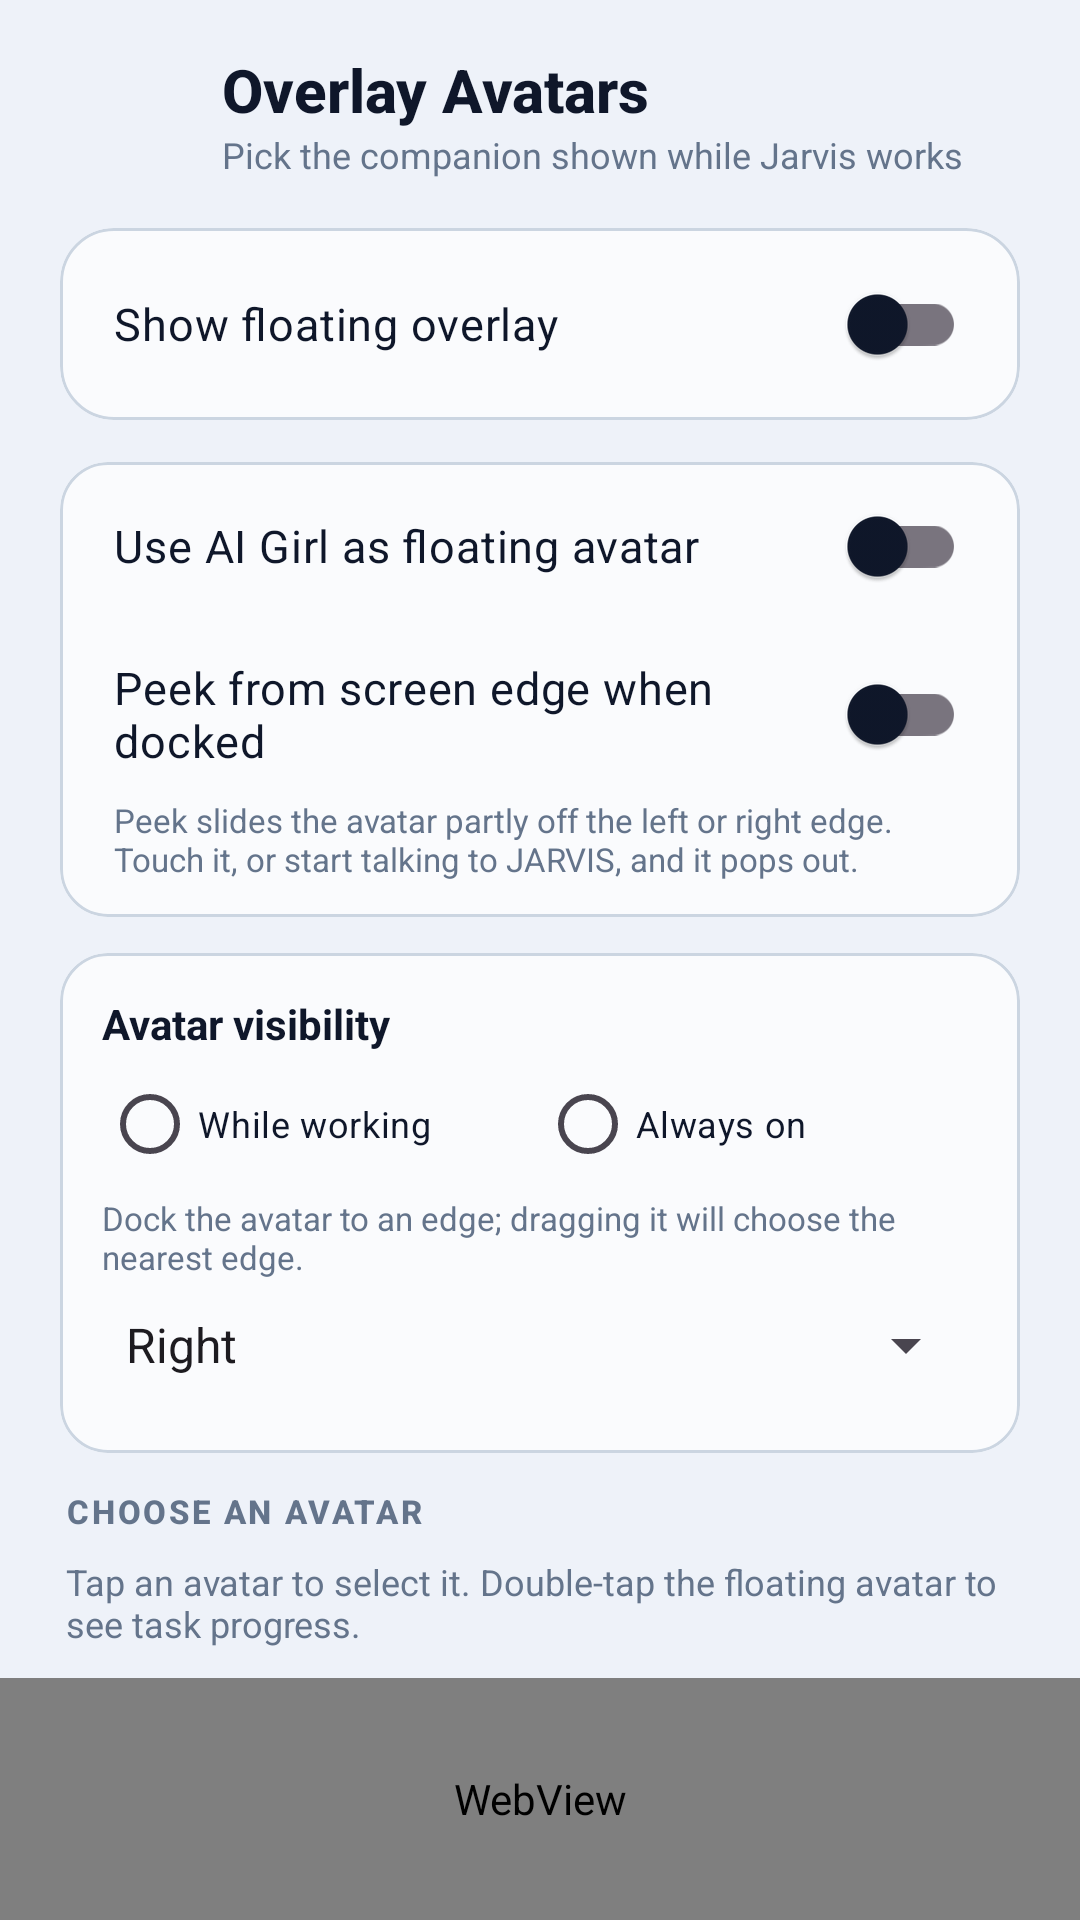

Android layout source for this screen:
<!-- AndroidManifest.xml: application theme Theme.JarvisAssistant -->
<!-- res/layout/activity_overlay_avatar.xml -->
<?xml version="1.0" encoding="utf-8"?>
<LinearLayout xmlns:android="http://schemas.android.com/apk/res/android"
    xmlns:app="http://schemas.android.com/apk/res-auto"
    android:id="@+id/overlayAvatarRoot"
    android:layout_width="match_parent"
    android:layout_height="match_parent"
    android:orientation="vertical"
    android:background="?attr/themeBg">

    <LinearLayout
        android:layout_width="match_parent"
        android:layout_height="wrap_content"
        android:gravity="center_vertical"
        android:orientation="horizontal"
        android:paddingStart="16dp"
        android:paddingEnd="20dp"
        android:paddingTop="16dp"
        android:paddingBottom="12dp">

        <ImageButton
            android:id="@+id/btnBack"
            android:layout_width="44dp"
            android:layout_height="44dp"
            android:background="@drawable/bg_jarvis_icon_square"
            android:src="@drawable/ic_back"
            android:contentDescription="Back"
            app:tint="?attr/themeTextPrimary" />

        <LinearLayout
            android:layout_width="0dp"
            android:layout_height="wrap_content"
            android:layout_weight="1"
            android:orientation="vertical"
            android:layout_marginStart="14dp">

            <TextView
                android:layout_width="wrap_content"
                android:layout_height="wrap_content"
                android:text="Overlay Avatars"
                android:textColor="?attr/themeTextPrimary"
                android:textSize="20sp"
                android:fontFamily="sans-serif-medium"
                android:textStyle="bold" />

            <TextView
                android:layout_width="wrap_content"
                android:layout_height="wrap_content"
                android:text="Pick the companion shown while Jarvis works"
                android:textColor="?attr/themeTextMuted"
                android:textSize="12sp" />
        </LinearLayout>
    </LinearLayout>

    <com.google.android.material.card.MaterialCardView
        android:layout_width="match_parent"
        android:layout_height="wrap_content"
        android:layout_marginStart="20dp"
        android:layout_marginEnd="20dp"
        android:layout_marginTop="4dp"
        android:layout_marginBottom="14dp"
        app:cardBackgroundColor="?attr/themeCardBg"
        app:strokeColor="?attr/themeCardBorder"
        app:strokeWidth="1dp"
        app:cardCornerRadius="18dp">

        <androidx.appcompat.widget.SwitchCompat
            android:id="@+id/switchOverlayEnabled"
            android:layout_width="match_parent"
            android:layout_height="wrap_content"
            android:minHeight="64dp"
            android:paddingStart="18dp"
            android:paddingEnd="18dp"
            android:text="Show floating overlay"
            android:textColor="?attr/themeTextPrimary"
            android:textSize="15sp" />
    </com.google.android.material.card.MaterialCardView>

    <com.google.android.material.card.MaterialCardView
        android:layout_width="match_parent"
        android:layout_height="wrap_content"
        android:layout_marginStart="20dp"
        android:layout_marginEnd="20dp"
        android:layout_marginBottom="12dp"
        app:cardBackgroundColor="?attr/themeCardBg"
        app:strokeColor="?attr/themeCardBorder"
        app:strokeWidth="1dp"
        app:cardCornerRadius="16dp">

        <LinearLayout
            android:layout_width="match_parent"
            android:layout_height="wrap_content"
            android:orientation="vertical">

            <androidx.appcompat.widget.SwitchCompat
                android:id="@+id/switchOverlayAiGirl"
                android:layout_width="match_parent"
                android:layout_height="wrap_content"
                android:minHeight="56dp"
                android:paddingStart="18dp"
                android:paddingEnd="18dp"
                android:text="Use AI Girl as floating avatar"
                android:textColor="?attr/themeTextPrimary"
                android:textSize="15sp" />

            <androidx.appcompat.widget.SwitchCompat
                android:id="@+id/switchOverlayPeek"
                android:layout_width="match_parent"
                android:layout_height="wrap_content"
                android:minHeight="56dp"
                android:paddingStart="18dp"
                android:paddingEnd="18dp"
                android:text="Peek from screen edge when docked"
                android:textColor="?attr/themeTextPrimary"
                android:textSize="15sp" />

            <TextView
                android:layout_width="match_parent"
                android:layout_height="wrap_content"
                android:paddingStart="18dp"
                android:paddingEnd="18dp"
                android:paddingBottom="12dp"
                android:text="Peek slides the avatar partly off the left or right edge. Touch it, or start talking to JARVIS, and it pops out."
                android:textColor="?attr/themeTextMuted"
                android:textSize="11sp" />
        </LinearLayout>
    </com.google.android.material.card.MaterialCardView>

    <com.google.android.material.card.MaterialCardView
        android:layout_width="match_parent"
        android:layout_height="wrap_content"
        android:layout_marginStart="20dp"
        android:layout_marginEnd="20dp"
        android:layout_marginBottom="12dp"
        app:cardBackgroundColor="?attr/themeCardBg"
        app:strokeColor="?attr/themeCardBorder"
        app:strokeWidth="1dp"
        app:cardCornerRadius="16dp">

        <LinearLayout
            android:layout_width="match_parent"
            android:layout_height="wrap_content"
            android:orientation="vertical"
            android:padding="14dp">

            <TextView
                android:layout_width="wrap_content"
                android:layout_height="wrap_content"
                android:text="Avatar visibility"
                android:textColor="?attr/themeTextPrimary"
                android:textStyle="bold"
                android:textSize="14sp" />

            <RadioGroup
                android:id="@+id/radioOverlayMode"
                android:layout_width="match_parent"
                android:layout_height="wrap_content"
                android:orientation="horizontal">

                <RadioButton
                    android:id="@+id/rbOverlayWorking"
                    android:layout_width="0dp"
                    android:layout_height="wrap_content"
                    android:layout_weight="1"
                    android:text="While working"
                    android:textColor="?attr/themeTextPrimary"
                    android:textSize="12sp" />

                <RadioButton
                    android:id="@+id/rbOverlayAlways"
                    android:layout_width="0dp"
                    android:layout_height="wrap_content"
                    android:layout_weight="1"
                    android:text="Always on"
                    android:textColor="?attr/themeTextPrimary"
                    android:textSize="12sp" />
            </RadioGroup>

            <TextView
                android:layout_width="wrap_content"
                android:layout_height="wrap_content"
                android:text="Dock the avatar to an edge; dragging it will choose the nearest edge."
                android:textColor="?attr/themeTextMuted"
                android:textSize="11sp" />

            <Spinner
                android:id="@+id/spinnerOverlayEdge"
                android:layout_width="match_parent"
                android:layout_height="44dp"
                android:entries="@array/overlay_edges"
                android:spinnerMode="dropdown" />
        </LinearLayout>
    </com.google.android.material.card.MaterialCardView>

    <TextView
        android:layout_width="match_parent"
        android:layout_height="wrap_content"
        android:paddingStart="22dp"
        android:paddingEnd="22dp"
        android:paddingBottom="8dp"
        android:text="CHOOSE AN AVATAR"
        android:textColor="?attr/themeTextMuted"
        android:textSize="11sp"
        android:letterSpacing="0.08"
        android:fontFamily="sans-serif-medium"
        android:textStyle="bold" />

    <TextView
        android:layout_width="match_parent"
        android:layout_height="wrap_content"
        android:paddingStart="22dp"
        android:paddingEnd="22dp"
        android:paddingBottom="10dp"
        android:text="Tap an avatar to select it. Double-tap the floating avatar to see task progress."
        android:textColor="?attr/themeTextMuted"
        android:textSize="12sp" />

    <WebView
        android:id="@+id/avatarGallery"
        android:layout_width="match_parent"
        android:layout_height="0dp"
        android:layout_weight="1"
        android:background="@android:color/transparent"
        android:overScrollMode="never"
        android:scrollbars="none" />
</LinearLayout>
<!-- resources referenced by this layout -->
<resources>
  <string-array name="overlay_edges">
          <item>Right</item>
          <item>Left</item>
          <item>Top</item>
          <item>Bottom</item>
      </string-array>
  <style name="Theme.JarvisAssistant" parent="Theme.JarvisAssistant.Light" />
  <style name="Theme.JarvisAssistant.Light" parent="Theme.Material3.Light.NoActionBar">
          <item name="android:statusBarColor">#EEF2F9</item>
          <item name="android:windowLightStatusBar">true</item>
          <item name="android:navigationBarColor">#EEF2F9</item>
          <item name="android:windowBackground">#EEF2F9</item>
          <item name="colorPrimary">#2F6BFF</item>
          <item name="colorOnPrimary">#FFFFFF</item>
          <item name="colorSurface">#B8FFFFFF</item>
          <item name="colorOnSurface">#0F172A</item>
  
          <item name="themeBg">#EEF2F9</item>
          <item name="themeSurface">#B8FFFFFF</item>
          <item name="themeCardBg">#B8FFFFFF</item>
          <item name="themeCardBorder">#CBD5E1</item>
          <item name="themeCardGlassStart">#F0FFFFFF</item>
          <item name="themeCardGlassEnd">#A6FFFFFF</item>
          <item name="themeDockBg">#CCFFFFFF</item>
          <item name="themeDockGlassStart">#FAFFFFFF</item>
          <item name="themeDockGlassEnd">#B8FFFFFF</item>
          <item name="themeDockBorder">#CBD5E1</item>
          <item name="themeGlassSpecular">#FFFFFF</item>
          <item name="themeChipBg">#66FFFFFF</item>
          <item name="themeInputBg">#B8FFFFFF</item>
          <item name="themeGlowBlob1">@drawable/bg_liquid_glow_light_1</item>
          <item name="themeGlowBlob2">@drawable/bg_liquid_glow_light_2</item>
          <item name="themeGlowBlob3">@drawable/bg_liquid_glow_light_3</item>
  
          <item name="themeTextPrimary">#0F172A</item>
          <item name="themeTextSecondary">#475569</item>
          <item name="themeTextMuted">#64748B</item>
          <item name="themeAccent1">#2F6BFF</item>
          <item name="themeAccent2">#8B5CF6</item>
          <item name="themeAccent3">#06B6D4</item>
          <item name="themeAccent">#2F6BFF</item>
          <item name="themeAccentLight">#E0E7FF</item>
      </style>
</resources>
